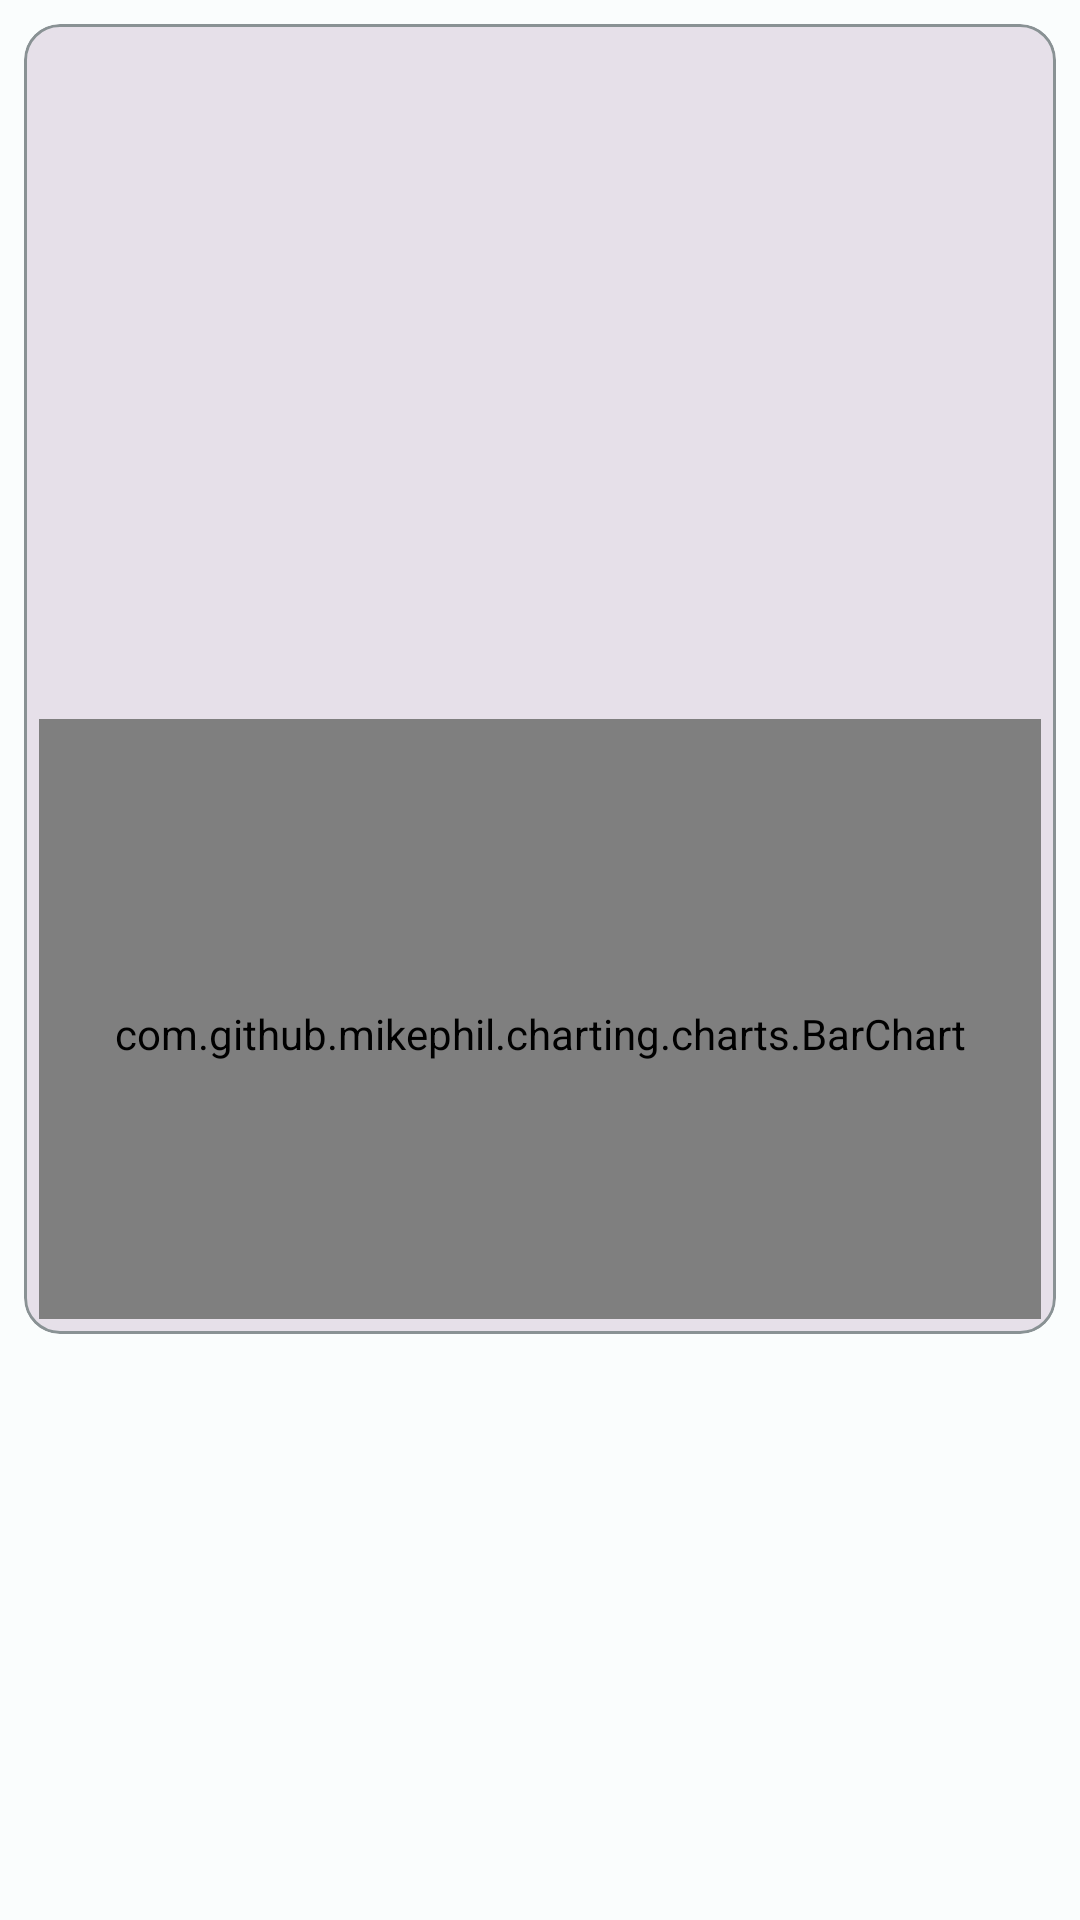

This screen was rendered from an Android layout file. Write that file and the resources it references.
<!-- AndroidManifest.xml: application theme Theme.My_dayle_stats -->
<!-- res/layout/items_orders.xml -->
<?xml version="1.0" encoding="utf-8"?>
<androidx.constraintlayout.widget.ConstraintLayout xmlns:android="http://schemas.android.com/apk/res/android"
    xmlns:app="http://schemas.android.com/apk/res-auto"
    xmlns:tools="http://schemas.android.com/tools"
    android:background="?attr/selectableItemBackground"
    android:layout_width="match_parent"
    android:layout_height="wrap_content"
    android:padding="8dp">

    <com.google.android.material.card.MaterialCardView

        app:layout_constraintTop_toTopOf="parent"
        app:layout_constraintStart_toStartOf="parent"
        app:layout_constraintEnd_toEndOf="parent"
        app:strokeWidth="1dp"
        app:strokeColor="@color/md_theme_dark_outline"
        app:cardElevation="0dp"
        style="?attr/materialCardViewFilledStyle"
        android:layout_width="match_parent"
        android:layout_height="wrap_content">

    <androidx.constraintlayout.widget.ConstraintLayout
        android:layout_width="match_parent"
        android:layout_height="wrap_content">


    <com.google.android.material.imageview.ShapeableImageView
        app:shapeAppearanceOverlay="@style/roundedImageView"
        android:layout_marginTop="6dp"
        android:id="@+id/imageOrder"
        android:layout_width="100dp"
        android:layout_height="150dp"
        app:layout_constraintStart_toStartOf="parent"
        app:layout_constraintTop_toBottomOf="@+id/dateTxtView"
        tools:srcCompat="@tools:sample/avatars" />

    <TextView
        android:padding="4dp"
        android:id="@+id/dateTxtView"
        android:layout_width="0dp"
        android:layout_height="wrap_content"
        android:gravity="center_horizontal|center_vertical"
        style="@style/TextAppearance.MaterialComponents.Subtitle1"
        app:layout_constraintBottom_toTopOf="@+id/brandView"
        app:layout_constraintEnd_toEndOf="parent"
        app:layout_constraintStart_toStartOf="parent"
        app:layout_constraintTop_toTopOf="parent"
        app:layout_constraintVertical_chainStyle="spread"
        tools:text="datetime" />

    <TextView
        android:id="@+id/brandView"
        android:layout_marginStart="6dp"
        android:layout_width="wrap_content"
        android:layout_height="wrap_content"
        app:layout_constraintBottom_toTopOf="@+id/categorySubjectView"
        app:layout_constraintStart_toEndOf="@+id/imageOrder"
        app:layout_constraintTop_toBottomOf="@+id/dateTxtView"
        tools:text="Brand" />

    <TextView
        android:id="@+id/categorySubjectView"
        android:layout_width="0dp"
        android:layout_height="wrap_content"
        app:layout_constraintBottom_toTopOf="@+id/sizeView"
        app:layout_constraintStart_toStartOf="@+id/brandView"
        app:layout_constraintTop_toBottomOf="@+id/brandView"
        tools:text="Категория:  ываыва ; Предмет: ваыпвап" />

    <TextView
        android:id="@+id/sizeView"
        android:layout_width="0dp"
        android:layout_height="wrap_content"
        app:layout_constraintBottom_toTopOf="@+id/wereHouseView"
        app:layout_constraintStart_toStartOf="@+id/brandView"
        app:layout_constraintTop_toBottomOf="@+id/categorySubjectView"
        tools:text="РАЗМЕР : " />

    <TextView
        android:id="@+id/wereHouseView"
        android:layout_width="wrap_content"
        android:layout_height="wrap_content"
        app:layout_constraintBottom_toTopOf="@+id/costView"
        app:layout_constraintStart_toStartOf="@+id/brandView"
        app:layout_constraintTop_toBottomOf="@+id/sizeView"
        tools:text="Склад - РЕГИОН" />

    <TextView
        android:id="@+id/costView"
        android:layout_width="0dp"
        android:layout_height="wrap_content"
        app:layout_constraintBottom_toTopOf="@+id/totalOrdersToday"
        app:layout_constraintStart_toStartOf="@+id/brandView"
        app:layout_constraintTop_toBottomOf="@+id/wereHouseView"
        tools:text="Cумма заказа" />

    <TextView
        android:id="@+id/totalOrdersToday"
        android:layout_width="wrap_content"
        android:layout_height="wrap_content"
        app:layout_constraintStart_toStartOf="@+id/brandView"
        app:layout_constraintTop_toBottomOf="@+id/costView"
        tools:text="Сегодня таких Н штук на сумму 100500рублей" />
    <LinearLayout
        android:orientation="vertical"
        android:visibility="visible"
        app:layout_constraintStart_toStartOf="parent"
        app:layout_constraintEnd_toEndOf="parent"
        app:layout_constraintTop_toBottomOf="@+id/totalOrdersToday"
        android:id="@+id/dropDownStats"
        android:layout_width="match_parent"
        android:layout_height="wrap_content">

        <TextView
            android:id="@+id/yesterdayOrders"
            style="@style/TextAppearance.Material3.TitleMedium"
            android:layout_width="match_parent"
            android:layout_height="wrap_content"
            android:layout_marginHorizontal="5dp"
            android:layout_marginVertical="3dp" />

        <TextView
            android:id="@+id/sevenDaysOrders"
            style="@style/TextAppearance.Material3.TitleMedium"
            android:layout_width="match_parent"
            android:layout_height="wrap_content"
            android:layout_marginHorizontal="5dp"
            android:layout_marginVertical="3dp" />

        <TextView
            android:id="@+id/monthOrders"
            style="@style/TextAppearance.Material3.TitleMedium"
            android:layout_width="match_parent"
            android:layout_height="wrap_content"
            android:layout_marginHorizontal="5dp"
            android:layout_marginVertical="3dp" />

        <com.github.mikephil.charting.charts.BarChart
            android:id="@+id/graph"
            android:layout_width="match_parent"
            android:layout_height="200dp"
            android:layout_margin="5dp"
            android:paddingTop="10dp" />
    </LinearLayout>
    </androidx.constraintlayout.widget.ConstraintLayout>
    </com.google.android.material.card.MaterialCardView>
</androidx.constraintlayout.widget.ConstraintLayout>
<!-- resources referenced by this layout -->
<resources>
  <color name="md_theme_dark_outline">#899294</color>
  <style name="roundedImageView" parent="">
          <item name="cornerFamily">rounded</item>
          <item name="cornerSize">20dp</item>
      </style>
  <style name="Theme.My_dayle_stats" parent="Base.Theme.My_dayle_stats" />
  <color name="md_theme_light_primary">#006874</color>
  <color name="md_theme_light_onPrimary">#FFFFFF</color>
  <color name="md_theme_light_primaryContainer">#97F0FF</color>
  <color name="md_theme_light_onPrimaryContainer">#001F24</color>
  <color name="md_theme_light_secondary">#4A6267</color>
  <color name="md_theme_light_onSecondary">#FFFFFF</color>
  <color name="md_theme_light_secondaryContainer">#CDE7EC</color>
  <color name="md_theme_light_onSecondaryContainer">#051F23</color>
  <color name="md_theme_light_tertiary">#525E7D</color>
  <color name="md_theme_light_onTertiary">#FFFFFF</color>
  <color name="md_theme_light_tertiaryContainer">#DAE2FF</color>
  <color name="md_theme_light_onTertiaryContainer">#0E1B37</color>
  <color name="md_theme_light_error">#BA1A1A</color>
  <color name="md_theme_light_errorContainer">#FFDAD6</color>
  <color name="md_theme_light_onError">#FFFFFF</color>
  <color name="md_theme_light_onErrorContainer">#410002</color>
  <color name="md_theme_light_background">#FAFDFD</color>
  <color name="md_theme_light_onBackground">#191C1D</color>
  <color name="md_theme_light_surface">#FAFDFD</color>
  <color name="md_theme_light_onSurface">#191C1D</color>
  <color name="md_theme_light_surfaceVariant">#DBE4E6</color>
  <color name="md_theme_light_onSurfaceVariant">#3F484A</color>
  <color name="md_theme_light_outline">#6F797A</color>
  <color name="md_theme_light_inverseOnSurface">#EFF1F1</color>
  <color name="md_theme_light_inverseSurface">#2E3132</color>
  <color name="md_theme_light_inversePrimary">#4FD8EB</color>
</resources>
